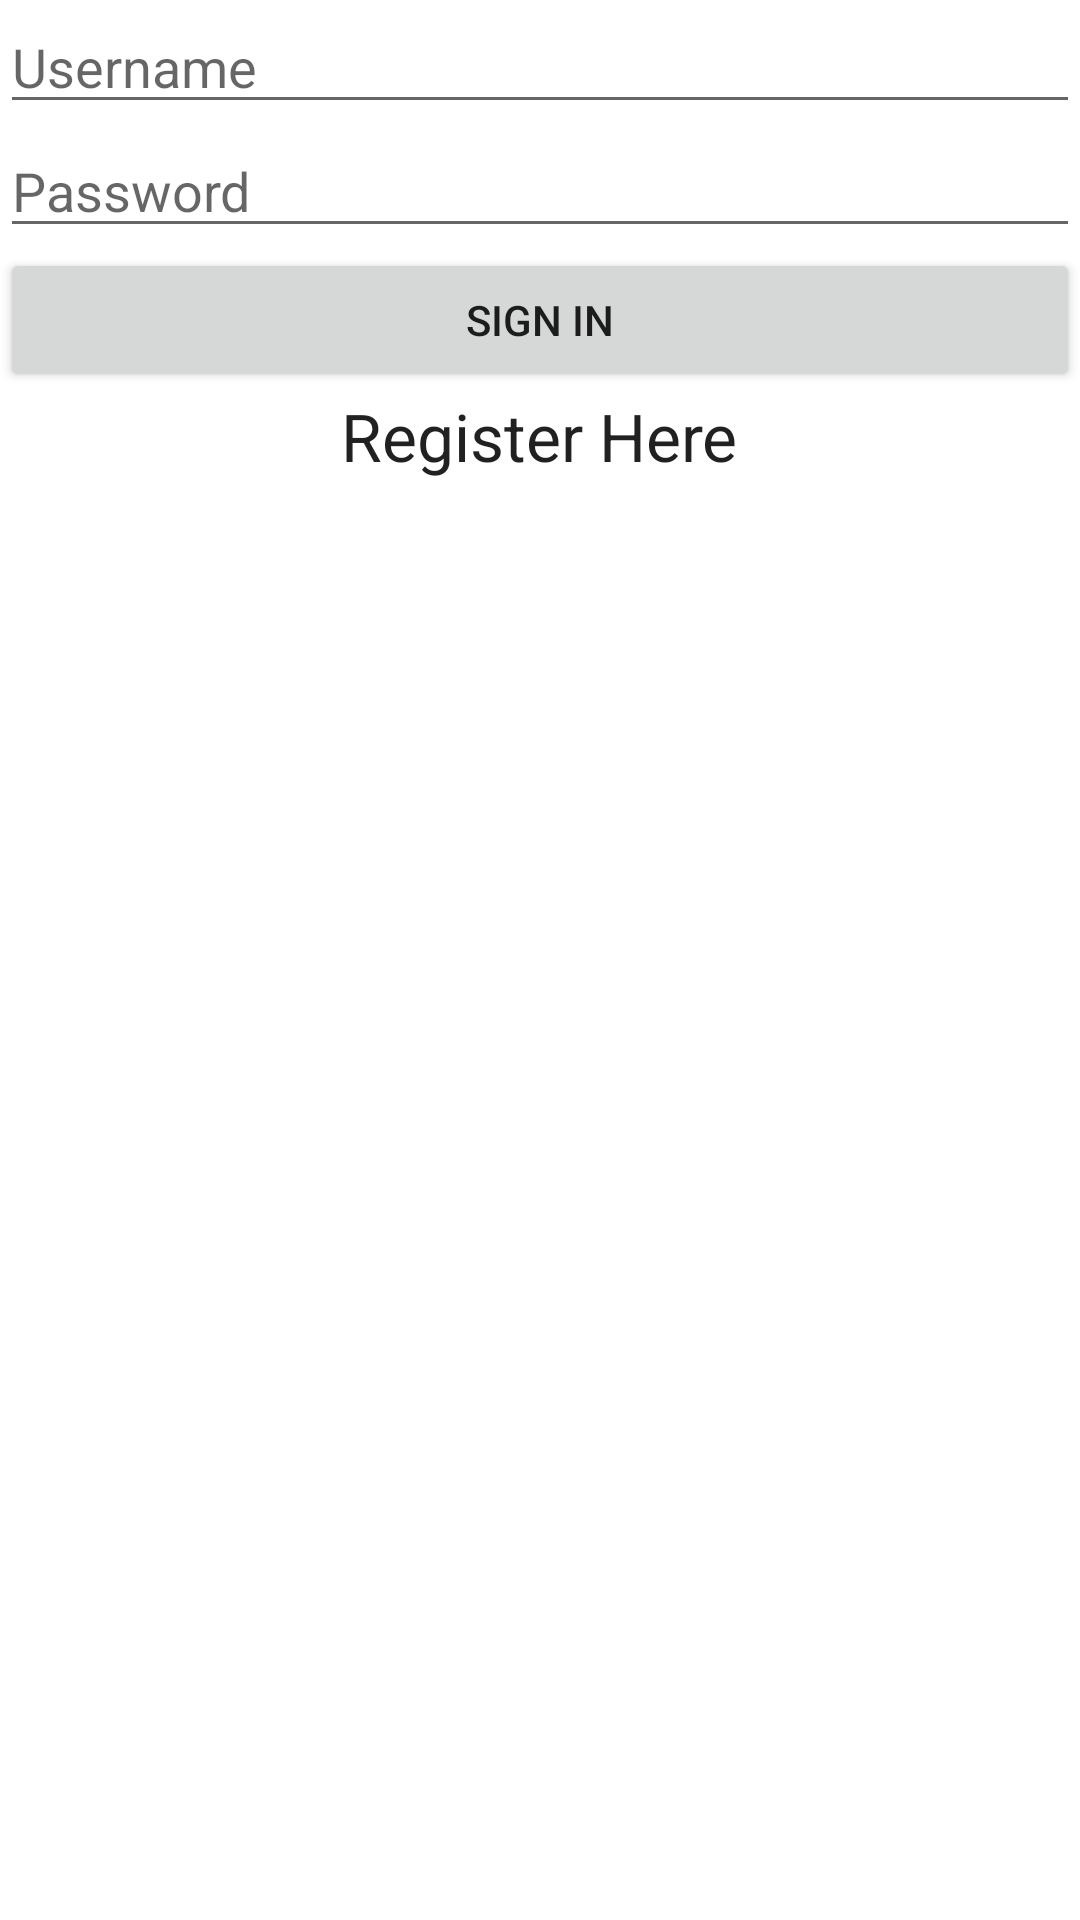

This screen was rendered from an Android layout file. Write that file and the resources it references.
<!-- AndroidManifest.xml: application theme AppTheme -->
<!-- res/layout/activity_login.xml -->
<?xml version="1.0" encoding="utf-8"?>
<RelativeLayout xmlns:android="http://schemas.android.com/apk/res/android"
    xmlns:tools="http://schemas.android.com/tools"
    android:layout_width="match_parent"
    android:layout_height="match_parent"
    tools:context=".LoginPage">

    <EditText
        android:id="@+id/etUsername"
        android:layout_width="wrap_content"
        android:layout_height="wrap_content"
        android:layout_alignParentEnd="true"
        android:layout_alignParentLeft="true"
        android:layout_alignParentRight="true"
        android:layout_alignParentStart="true"
        android:layout_alignParentTop="true"
        android:ems="10"
        android:hint="Username"
        tools:ignore="HardcodedText,RtlHardcoded" />

    <EditText
        android:id="@+id/etPassword"
        android:layout_width="wrap_content"
        android:layout_height="wrap_content"
        android:layout_alignParentEnd="true"
        android:layout_alignParentLeft="true"
        android:layout_alignParentRight="true"
        android:layout_alignParentStart="true"
        android:layout_below="@+id/etUsername"
        android:ems="10"
        android:hint="Password"
        android:inputType="numberPassword"
        tools:ignore="HardcodedText,RtlHardcoded" />

    <Button
        android:id="@+id/bSignIn"
        android:layout_width="wrap_content"
        android:layout_height="wrap_content"
        android:layout_alignParentEnd="true"
        android:layout_alignParentLeft="true"
        android:layout_alignParentRight="true"
        android:layout_alignParentStart="true"
        android:layout_below="@+id/etPassword"
        android:text="Sign In"
        tools:ignore="HardcodedText,RtlHardcoded" />

    <TextView
        android:layout_width="wrap_content"
        android:layout_height="wrap_content"
        android:textAppearance="?android:attr/textAppearanceLarge"
        android:text="Register Here"
        android:id="@+id/tvRegisterLink"
        android:layout_below="@+id/bSignIn"
        android:layout_centerHorizontal="true"
        tools:ignore="HardcodedText" />
</RelativeLayout>
<!-- resources referenced by this layout -->
<resources>

</resources>
